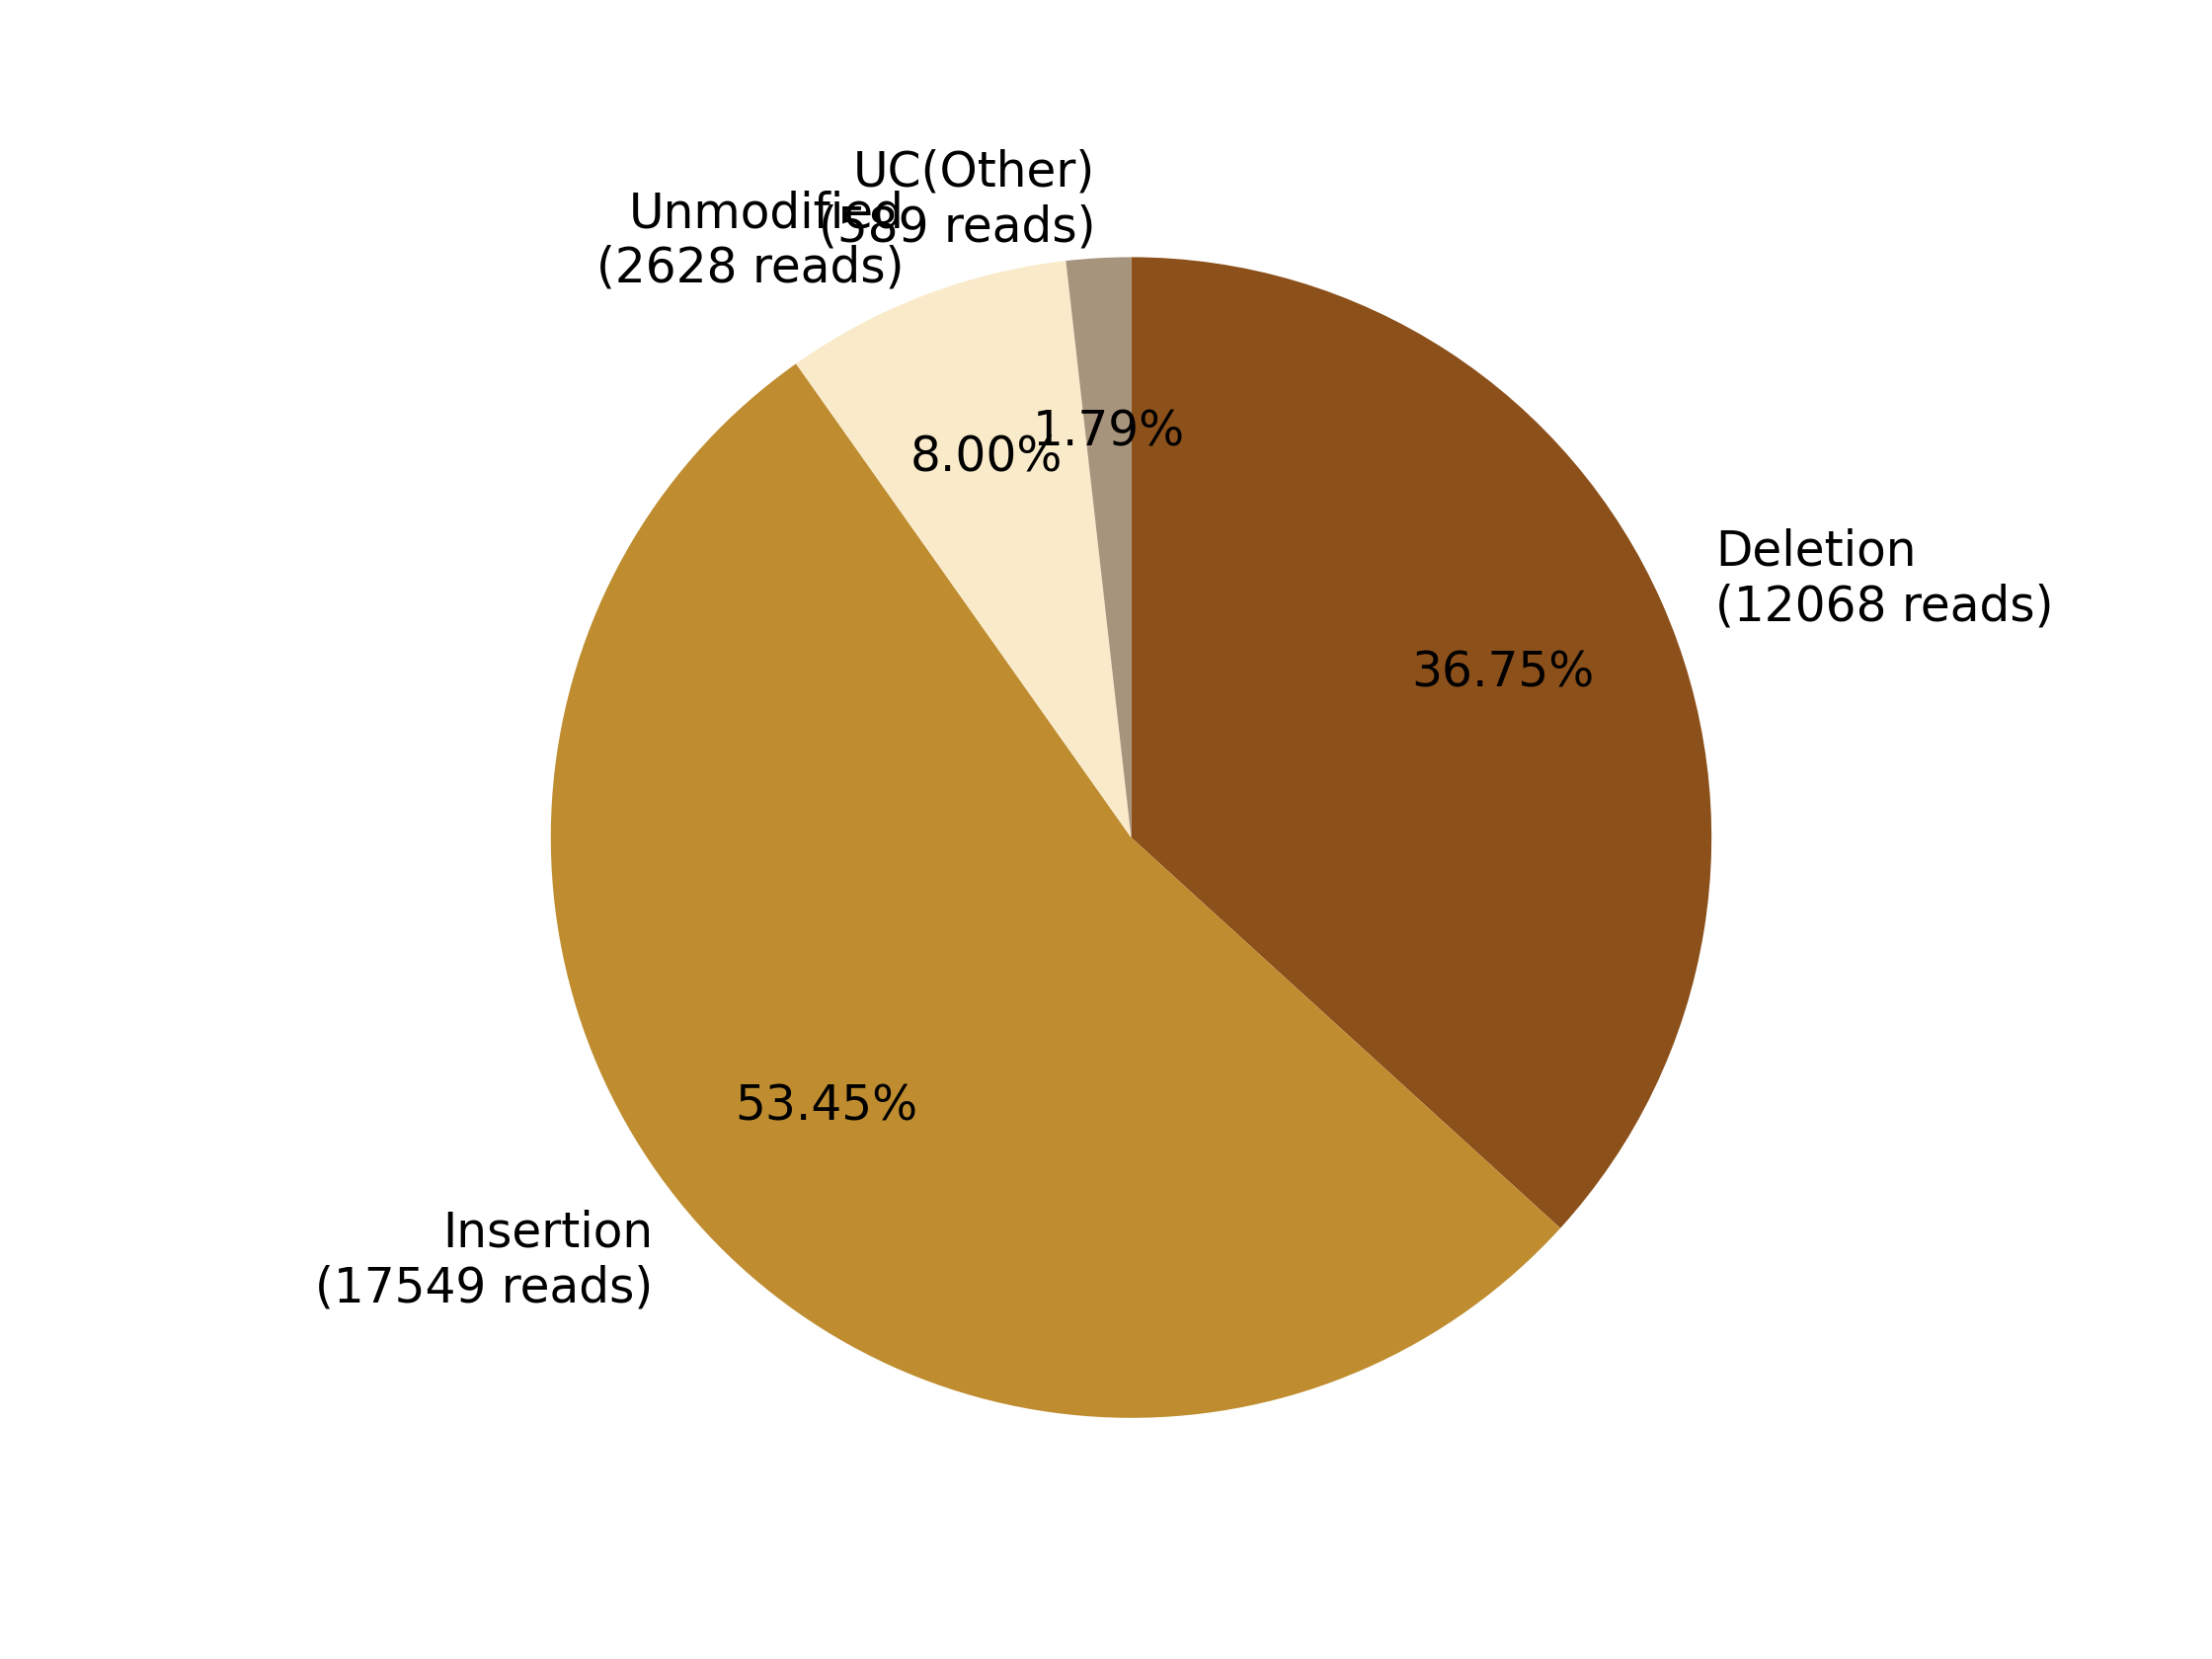

Data behind this chart, as committed beside it:
0, 1, 2, 3, 4, 5, 6, 7
, , Deletion?(12068 reads), Insertion?(17549 reads), , Unmodified?(2628 reads), , UC(Other)?(589 reads)
0, 0, 12068, 17549, 0, 2628, 0, 589
0.0, 0.0, 36.75, 53.45, 0.0, 8.004, 0.0, 1.794
